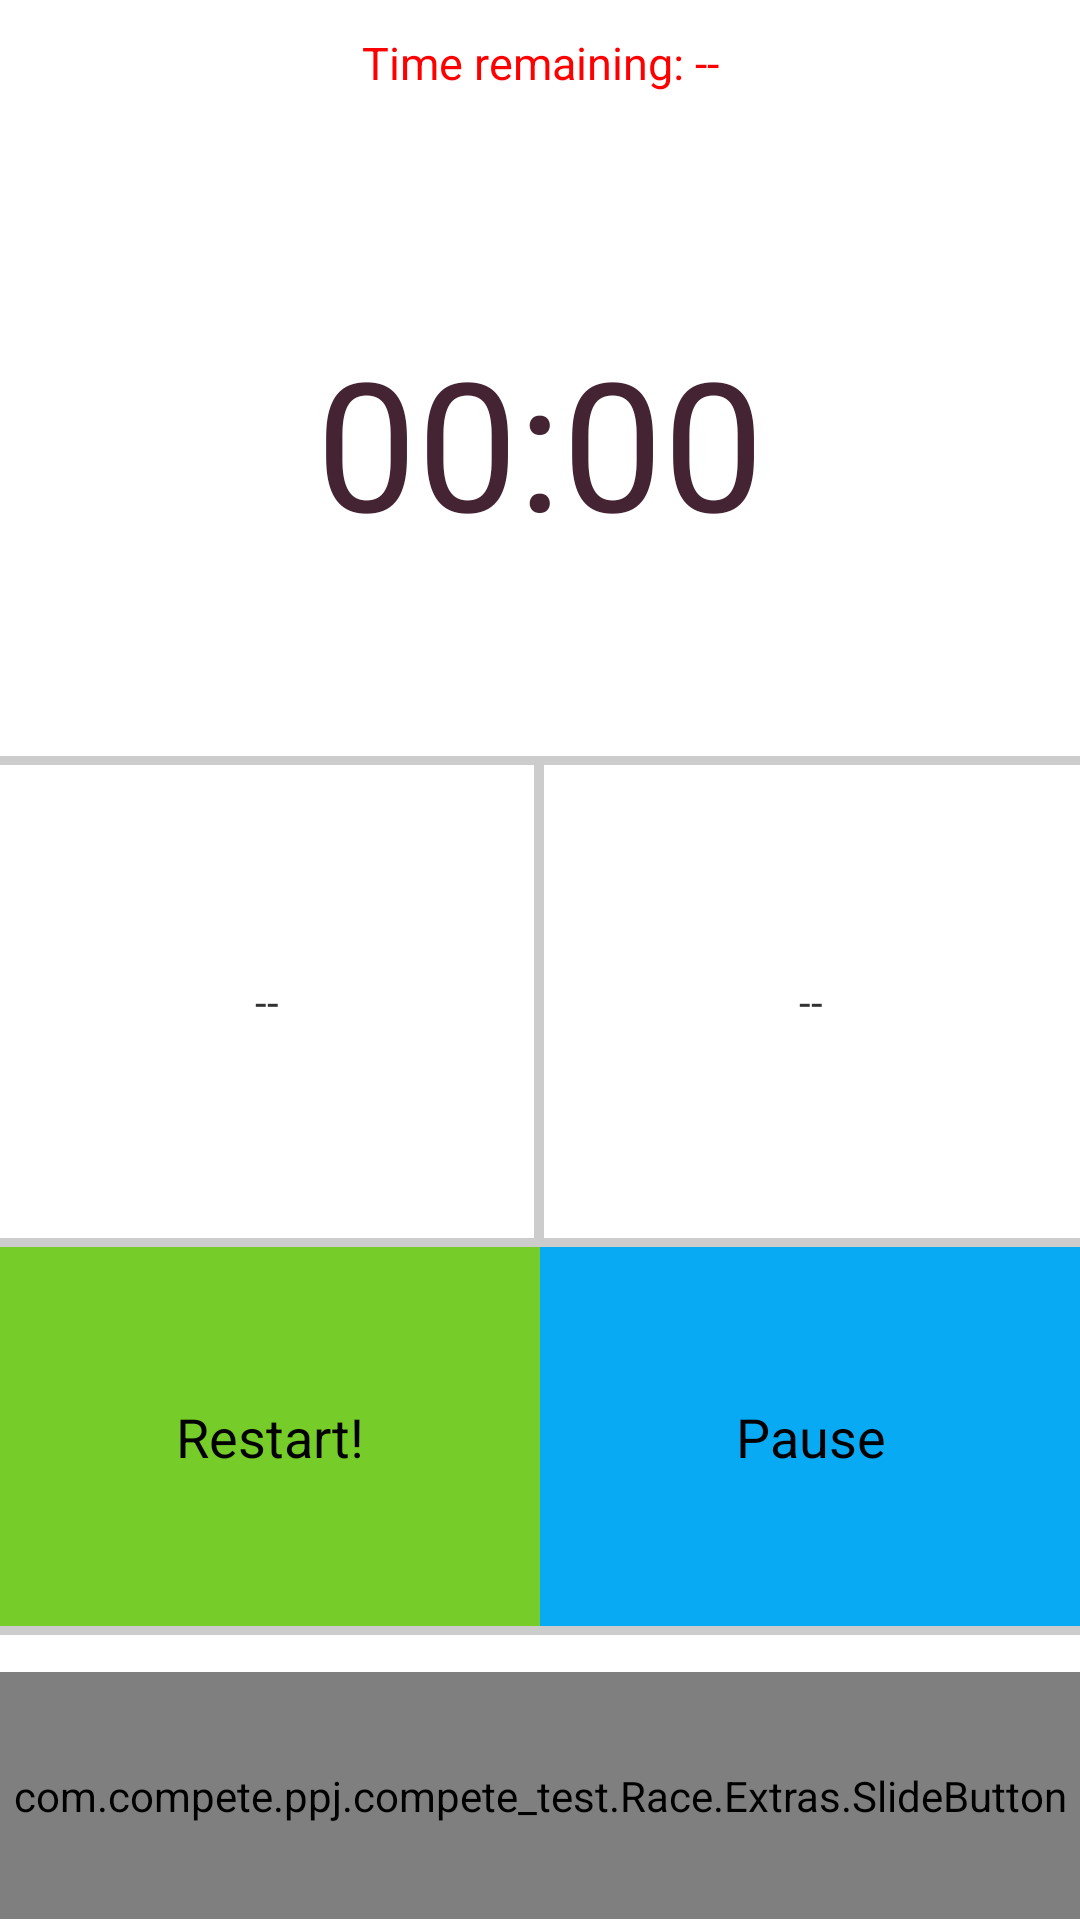

Here is an Android app screen rendered from its layout file. Give the layout XML and the strings, colors and styles it references.
<!-- AndroidManifest.xml: application theme AppTheme -->
<!-- res/layout/layout_running.xml -->
<LinearLayout xmlns:android="http://schemas.android.com/apk/res/android"
    xmlns:tools="http://schemas.android.com/tools" android:layout_width="match_parent"
    android:layout_height="match_parent"
    tools:context=".MainActivity"
    android:orientation="vertical">

    <LinearLayout
        android:orientation="vertical"
        android:layout_width="match_parent"
        android:layout_height="0dp"
        android:layout_weight="4"
        android:layout_gravity="center"
        android:gravity="center">

        <LinearLayout
            android:orientation="horizontal"
            android:layout_width="match_parent"
            android:layout_height="0dp"
            android:layout_weight="1">

            <TextView
                android:layout_width="fill_parent"
                android:layout_height="fill_parent"
                android:text="Time remaining: --"
                android:id="@+id/tTimeLeft"
                android:layout_gravity="center"
                android:visibility="visible"
                style="@style/TimeLeft"
                android:gravity="center" />
        </LinearLayout>

        <LinearLayout
            android:orientation="horizontal"
            android:layout_width="match_parent"
            android:layout_height="0dp"
            android:layout_weight="5">

            <Chronometer
                android:layout_width="fill_parent"
                android:layout_height="fill_parent"
                android:id="@+id/chronometer"
                android:gravity="center"
                android:textStyle="normal"
                android:visibility="visible"
                style="@style/Crono" />
        </LinearLayout>

    </LinearLayout>

    <LinearLayout
        android:orientation="horizontal"
        android:layout_width="match_parent"
        android:layout_height="0dp"
        android:layout_weight="0.05"
        android:background="@android:drawable/divider_horizontal_textfield"
        android:baselineAligned="true"></LinearLayout>

    <LinearLayout
        android:layout_width="fill_parent"
        android:layout_height="0dp"
        android:orientation="horizontal"
        android:layout_weight="2.5">

        <LinearLayout
            android:orientation="horizontal"
            android:layout_width="0dp"
            android:layout_height="match_parent"
            android:layout_weight="5"
            android:gravity="center">

            <TextView
                android:layout_width="wrap_content"
                android:layout_height="wrap_content"
                android:text="--"
                android:id="@+id/tDistance"
                android:gravity="center" />
        </LinearLayout>

        <LinearLayout
            android:orientation="horizontal"
            android:layout_width="0dp"
            android:layout_height="fill_parent"
            android:layout_weight="0.1"
            android:background="@android:drawable/divider_horizontal_textfield"
            android:baselineAligned="true" />

        <LinearLayout
            android:orientation="horizontal"
            android:layout_width="0dp"
            android:layout_height="match_parent"
            android:layout_weight="5"
            android:gravity="center">

            <TextView
                android:layout_width="wrap_content"
                android:layout_height="wrap_content"
                android:text="--"
                android:id="@+id/tSpeed" />
        </LinearLayout>

    </LinearLayout>

    <LinearLayout
        android:orientation="horizontal"
        android:layout_width="match_parent"
        android:layout_height="0dp"
        android:layout_weight="0.05"
        android:background="@android:drawable/divider_horizontal_textfield"
        android:baselineAligned="true" />

    <LinearLayout
        android:orientation="horizontal"
        android:layout_width="match_parent"
        android:layout_height="0dp"
        android:layout_weight="2">

        <Button
            android:layout_width="0dp"
            android:layout_height="fill_parent"
            android:text="Restart!"
            android:id="@+id/bRestart"
            android:layout_weight="1"
            android:background="@color/compete_green" />

        <Button
            android:layout_width="0dp"
            android:layout_height="fill_parent"
            android:text="Pause"
            android:id="@+id/bPause"
            android:layout_weight="1"
            android:background="@color/compete_blue" />

    </LinearLayout>

    <LinearLayout
        android:orientation="horizontal"
        android:layout_width="match_parent"
        android:layout_height="0dp"
        android:layout_weight="0.05"
        android:background="@android:drawable/divider_horizontal_textfield"
        android:baselineAligned="true" />

    <LinearLayout
        android:orientation="vertical"
        android:layout_width="match_parent"
        android:layout_height="0dp"
        android:layout_weight="1.5"
        android:gravity="center">

        <Space
            android:layout_width="20px"
            android:layout_height="0dp"
            android:layout_weight="1.2" />

        <com.compete.ppj.compete_test.Race.Extras.SlideButton
            android:id="@+id/bSlideStop"
            android:layout_width="match_parent"
            android:layout_height="0dp"
            android:clickable="false"
            android:max="100"
            android:progressDrawable="@android:color/transparent"
            android:thumb="@drawable/slide_to_stop"
            android:layout_gravity="center"
            android:layout_weight="8"
            android:indeterminate="false" />


    </LinearLayout>

</LinearLayout>
<!-- resources referenced by this layout -->
<resources>
  <color name="compete_blue">#08aaf3</color>
  <color name="compete_green">#76cd29</color>
  <!-- drawable slide_to_stop: png bitmap (drawable, 4361 bytes) -->
  <style name="Crono">
          <item name="android:textColor">#442332</item>
          <item name="android:typeface">normal</item>
          <item name="android:textStyle">bold</item>
          <item name="android:textSize">60sp</item>
      </style>
  <style name="TimeLeft">
          <item name="android:textColor">#FF0000</item>
          <item name="android:typeface">normal</item>
          <item name="android:textSize">15sp</item>
      </style>
  <style name="AppTheme" parent="android:Theme.Holo.Light.DarkActionBar">
          
      </style>
</resources>
